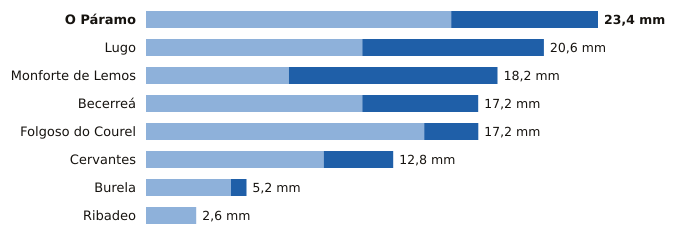

Values plotted in this chart, from the file beside it:
estacion, provincia, indicativo, mm_6_dias_anteriores, mm_hoy, mm_7_dias, horas_de_hoy
O Páramo, Lugo, 1521I, 15.8, 7.6, 23.4, 9
Lugo, Lugo, 1518A, 11.2, 9.4, 20.6, 8
Monforte de Lemos, Lugo, 1679A, 7.4, 10.8, 18.2, 10
Becerreá, Lugo, 1521X, 11.2, 6.0, 17.2, 11
Folgoso do Courel, Lugo, 1658, 14.4, 2.8, 17.2, 8
Cervantes, Lugo, 1297E, 9.2, 3.6, 12.8, 9
Burela, Lugo, 1347T, 4.4, 0.8, 5.2, 11
Ribadeo, Lugo, 1342X, 2.6, 0.0, 2.6, 10
